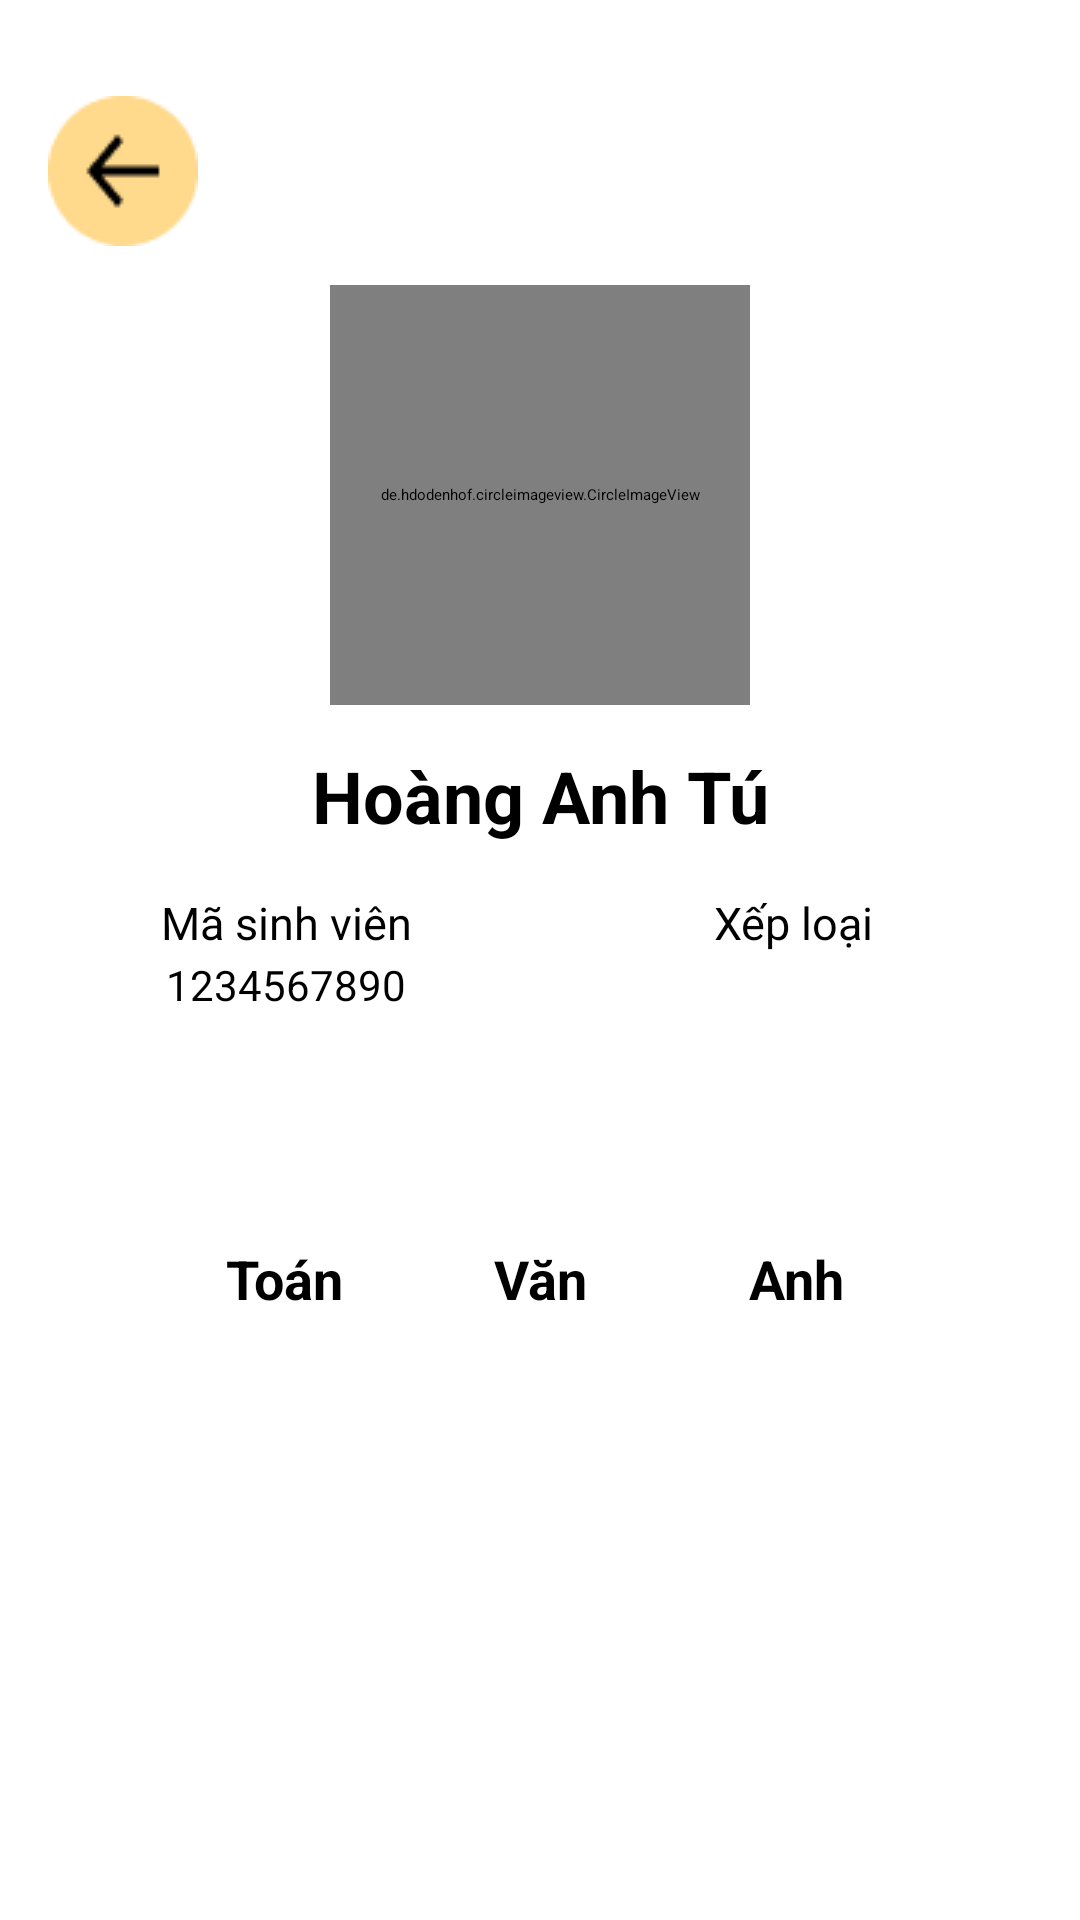

The Android layout XML behind this screen, and the referenced resources:
<!-- AndroidManifest.xml: application theme Theme.CollegeManager -->
<!-- res/layout/fragmentshowbackground.xml -->
<?xml version="1.0" encoding="utf-8"?>
<androidx.constraintlayout.widget.ConstraintLayout xmlns:android="http://schemas.android.com/apk/res/android"
    xmlns:app="http://schemas.android.com/apk/res-auto"
    android:layout_width="match_parent"
    android:layout_height="match_parent">

    <ImageView
        android:id="@+id/imgBack"
        android:layout_width="wrap_content"
        android:layout_height="wrap_content"
        android:src="@drawable/back"
        android:layout_marginTop="32dp"
        android:layout_marginStart="16dp"
        app:layout_constraintStart_toStartOf="parent"
        app:layout_constraintTop_toTopOf="parent" />


    <androidx.constraintlayout.widget.ConstraintLayout
        android:id="@+id/constraintLayout3"
        android:layout_width="match_parent"
        android:layout_height="200dp"
        android:layout_marginStart="16dp"
        android:layout_marginTop="172dp"
        android:layout_marginEnd="16dp"
        android:background="@drawable/custom_background_user"
        app:layout_constraintEnd_toEndOf="parent"
        app:layout_constraintStart_toStartOf="parent"
        app:layout_constraintTop_toTopOf="parent" />

    <androidx.constraintlayout.widget.ConstraintLayout
        android:id="@+id/constraintLayout4"
        android:layout_width="match_parent"
        android:layout_height="wrap_content"
        android:layout_marginBottom="32dp"
        app:layout_constraintBottom_toBottomOf="@+id/constraintLayout3"
        app:layout_constraintEnd_toEndOf="parent"
        app:layout_constraintStart_toStartOf="parent"
        app:layout_constraintTop_toTopOf="parent">


        <ImageView
            android:id="@+id/imageView8"
            android:layout_width="150dp"
            android:layout_height="150dp"
            app:layout_constraintBottom_toBottomOf="parent"
            app:layout_constraintEnd_toEndOf="parent"
            app:layout_constraintStart_toStartOf="parent"
            app:layout_constraintTop_toTopOf="parent"
            app:srcCompat="@drawable/boder" />

        <de.hdodenhof.circleimageview.CircleImageView
            android:id="@+id/imageView9"
            android:layout_width="140dp"
            android:layout_height="140dp"
            android:src="@drawable/avatar"
            app:layout_constraintBottom_toBottomOf="@id/imageView8"
            app:layout_constraintEnd_toEndOf="@+id/imageView8"
            app:layout_constraintStart_toStartOf="@id/imageView8"
            app:layout_constraintTop_toTopOf="@id/imageView8"
            app:layout_constraintVertical_bias="0.0" />

    </androidx.constraintlayout.widget.ConstraintLayout>

    <TextView
        android:id="@+id/txtTen"
        android:layout_width="0dp"
        android:layout_height="wrap_content"
        android:text="Hoàng Anh Tú"
        android:gravity="center"
        android:textColor="@color/black"
        android:textSize="24sp"
        android:textStyle="bold"
        android:layout_marginTop="4dp"
        app:layout_constraintEnd_toEndOf="@+id/constraintLayout3"
        app:layout_constraintStart_toStartOf="@+id/constraintLayout3"
        app:layout_constraintTop_toBottomOf="@+id/constraintLayout4" />

    <TableLayout
        android:id="@+id/tableLayout"
        android:layout_width="0dp"
        android:layout_height="wrap_content"
        android:layout_marginTop="16dp"
        app:layout_constraintEnd_toEndOf="@id/constraintLayout3"
        app:layout_constraintStart_toStartOf="@id/constraintLayout3"
        app:layout_constraintTop_toBottomOf="@id/txtTen">


        <TableRow
            android:layout_width="match_parent"
            android:layout_height="match_parent">

            <TextView
                android:id="@+id/textView11"
                android:layout_width="0dp"
                android:layout_height="wrap_content"
                android:layout_marginEnd="10dp"
                android:layout_weight="1"
                android:gravity="center"
                android:text="Mã sinh viên"
                android:textColor="@color/black"
                android:textSize="15sp" />

            <TextView
                android:id="@+id/textView12"
                android:layout_width="0dp"
                android:layout_height="wrap_content"
                android:layout_weight="1"
                android:gravity="center"
                android:text="Xếp loại"
                android:textColor="@color/black"
                android:textSize="15sp" />
        </TableRow>

        <TableRow
            android:layout_width="match_parent"
            android:layout_height="match_parent">

            <TextView
                android:id="@+id/txtMSV"
                android:layout_width="0dp"
                android:layout_height="wrap_content"
                android:layout_marginEnd="10dp"
                android:layout_weight="1"
                android:gravity="center"
                android:text="1234567890"
                android:textColor="@color/black"
                android:textSize="14sp" />

            <TextView
                android:id="@+id/txtXepLoai"
                android:layout_width="0dp"
                android:layout_height="wrap_content"
                android:layout_weight="1"
                android:gravity="center"
                android:text="Khá"
                android:textColor="@color/red"
                android:textSize="15sp" />
        </TableRow>


    </TableLayout>

    <ImageView
        android:id="@+id/imageView4"
        android:layout_width="50dp"
        android:layout_height="100dp"
        android:layout_marginTop="-36dp"
        android:layout_marginStart="24dp"
        app:layout_constraintStart_toStartOf="@+id/tableLayout"
        app:layout_constraintTop_toBottomOf="@+id/constraintLayout3"
        app:srcCompat="@drawable/clip" />

    <ImageView
        android:id="@+id/imageView5"
        android:layout_width="50dp"
        android:layout_height="100dp"
        app:layout_constraintEnd_toEndOf="@+id/tableLayout"
        android:layout_marginTop="-36dp"
        android:layout_marginEnd="24dp"
        app:layout_constraintTop_toBottomOf="@+id/constraintLayout3"
        app:srcCompat="@drawable/clip_t" />


    <LinearLayout
        android:layout_width="match_parent"
        app:layout_constraintTop_toBottomOf="@id/constraintLayout3"
        app:layout_constraintStart_toStartOf="@id/constraintLayout3"
        app:layout_constraintEnd_toEndOf="@id/constraintLayout3"
        android:layout_marginTop="30dp"
        android:background="@drawable/custom_background_user"
        android:layout_marginStart="48dp"
        android:padding="4dp"
        android:layout_marginEnd="48dp"
        android:layout_height="100dp">

        <TableLayout
            android:layout_marginTop="8dp"
            android:layout_width="match_parent"
            android:layout_height="wrap_content">

            <TableRow
                android:layout_width="match_parent"
                android:layout_height="match_parent" >

                <TextView
                    android:id="@+id/textView6"
                    android:layout_width="0dp"
                    android:layout_height="wrap_content"
                    android:textSize="18sp"
                    android:textColor="@color/black"
                    android:layout_weight="1"
                    android:gravity="center"
                    android:textStyle="bold"
                    android:text="Toán" />
                <TextView
                    android:id="@+id/textView7"
                    android:layout_width="0dp"
                    android:layout_height="wrap_content"
                    android:textSize="18sp"
                    android:textColor="@color/black"
                    android:layout_weight="1"
                    android:gravity="center"
                    android:textStyle="bold"
                    android:text="Văn" />
                <TextView
                    android:id="@+id/textView8"
                    android:layout_width="0dp"
                    android:layout_height="wrap_content"
                    android:textSize="18sp"
                    android:textColor="@color/black"
                    android:layout_weight="1"
                    android:gravity="center"
                    android:textStyle="bold"
                    android:text="Anh" />
            </TableRow>

            <TableRow
                android:layout_width="match_parent"
                android:layout_marginTop="8dp"
                android:layout_height="match_parent">
                <TextView
                    android:id="@+id/txtDiemToan"
                    android:layout_width="0dp"
                    android:layout_height="wrap_content"
                    android:textSize="18sp"
                    android:textColor="@color/red"
                    android:layout_weight="1"
                    android:gravity="center"
                    android:textStyle="bold"
                    android:text="8" />
                <TextView
                    android:id="@+id/txtDiemVan"
                    android:layout_width="0dp"
                    android:layout_height="wrap_content"
                    android:textSize="18sp"
                    android:textColor="@color/red"
                    android:layout_weight="1"
                    android:gravity="center"
                    android:textStyle="bold"
                    android:text="8" />
                <TextView
                    android:id="@+id/txtDiemAnh"
                    android:layout_width="0dp"
                    android:layout_height="wrap_content"
                    android:textSize="18sp"
                    android:textColor="@color/red"
                    android:layout_weight="1"
                    android:gravity="center"
                    android:textStyle="bold"
                    android:text="8" />
            </TableRow>

        </TableLayout>

    </LinearLayout>

</androidx.constraintlayout.widget.ConstraintLayout>
<!-- resources referenced by this layout -->
<resources>
  <!-- drawable back: png bitmap (drawable, 1381 bytes) -->
  <!-- not gathered from this repository: default colours our renderer supplied (Android Studio template values) -->
  <color name="black">#FF000000</color>
</resources>
